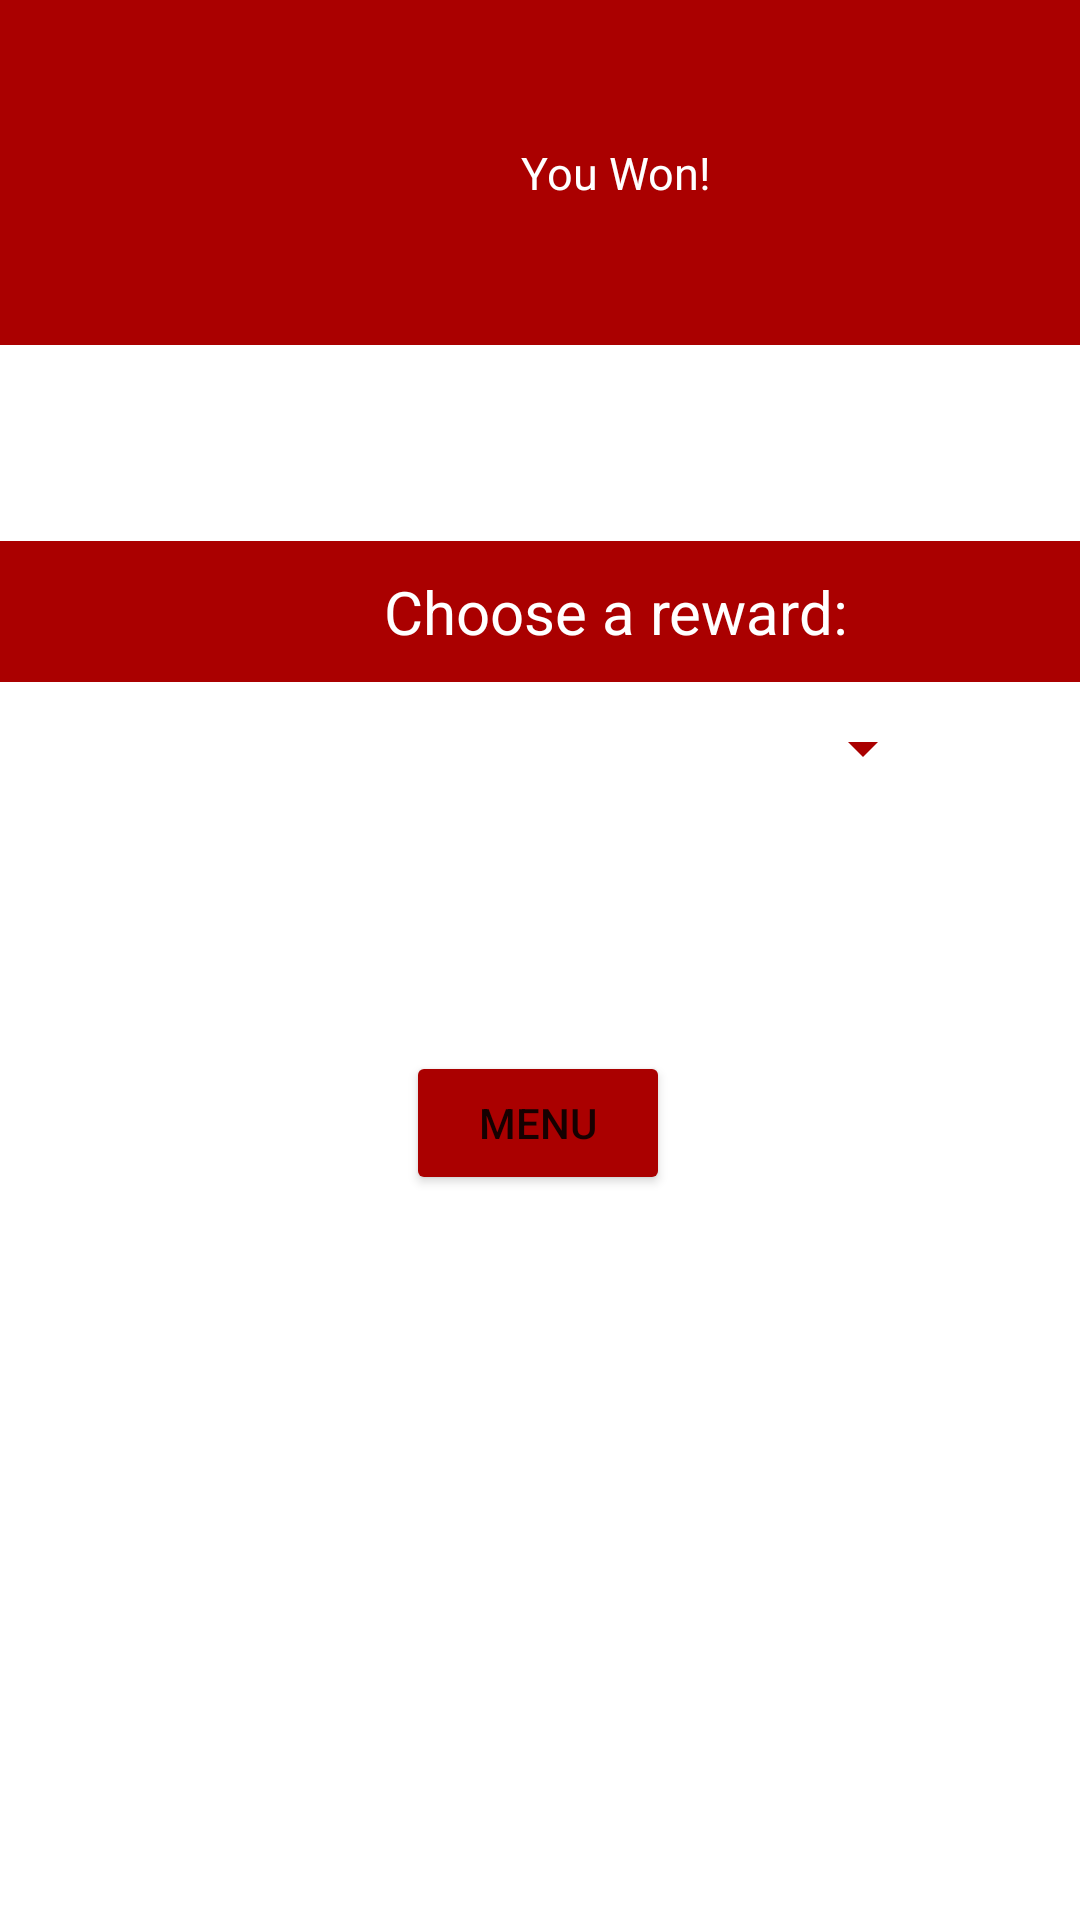

Produce the Android XML layout that renders to this screen, including the resource entries it uses.
<!-- AndroidManifest.xml: application theme Theme.Kotlin_Final_Project -->
<!-- res/layout/fragment_result.xml -->
<?xml version="1.0" encoding="utf-8"?>
<androidx.constraintlayout.widget.ConstraintLayout
        xmlns:android="http://schemas.android.com/apk/res/android"
        xmlns:app="http://schemas.android.com/apk/res-auto" xmlns:tools="http://schemas.android.com/tools"
        android:layout_width="match_parent"
        android:layout_height="match_parent"
        tools:context=".Result">

    <TextView
            android:background="#AA0000"
            android:textColor="@color/white"
            android:text="You Won!"
            android:id="@+id/won_lost"
            android:textSize="15sp"
            android:layout_width="410dp"
            android:layout_height="115dp"
            android:gravity="center"
            app:layout_constraintBottom_toBottomOf="parent" app:layout_constraintTop_toTopOf="parent"
            app:layout_constraintEnd_toEndOf="parent" app:layout_constraintStart_toStartOf="parent"
            app:layout_constraintVertical_bias="0.0" app:layout_constraintHorizontal_bias="0.0"/>
    <Button
            android:backgroundTint="#AA0000"
            android:textAlignment="center"
            android:id="@+id/returnToMenu"
            android:text="Menu"
            android:layout_width="wrap_content"
            android:layout_height="wrap_content"
            app:layout_constraintEnd_toEndOf="parent" app:layout_constraintStart_toStartOf="parent"
            app:layout_constraintBottom_toBottomOf="parent" app:layout_constraintTop_toTopOf="parent"
            app:layout_constraintHorizontal_bias="0.498" app:layout_constraintVertical_bias="0.592"/>
    <Spinner
            android:backgroundTint="#AA0000"
            android:textAlignment="center"
            android:layout_width="263dp"
            android:layout_height="43dp"
            android:id="@+id/spinner"
            app:layout_constraintBottom_toBottomOf="parent" app:layout_constraintStart_toStartOf="parent"
            app:layout_constraintEnd_toEndOf="parent" app:layout_constraintTop_toTopOf="parent"
            app:layout_constraintVertical_bias="0.382"/>
    <TextView
            android:textColor="@color/white"
            android:background="#AA0000"
            android:textAlignment="center"
            android:text="Choose a reward:"
            android:textSize="20sp"
            android:gravity="center"
            android:layout_width="410dp"
            android:layout_height="47dp"
            android:id="@+id/textView2"
            app:layout_constraintEnd_toEndOf="parent" app:layout_constraintStart_toStartOf="parent"
            app:layout_constraintBottom_toBottomOf="parent" app:layout_constraintTop_toTopOf="parent"
            app:layout_constraintVertical_bias="0.304" app:layout_constraintHorizontal_bias="0.0"/>

</androidx.constraintlayout.widget.ConstraintLayout>
<!-- resources referenced by this layout -->
<resources>
  <style name="Theme.Kotlin_Final_Project" parent="Theme.MaterialComponents.DayNight.DarkActionBar">
          
          <item name="colorPrimary">@color/purple_500</item>
          <item name="colorPrimaryVariant">@color/purple_700</item>
          <item name="colorOnPrimary">@color/white</item>
          
          <item name="colorSecondary">@color/teal_200</item>
          <item name="colorSecondaryVariant">@color/teal_700</item>
          <item name="colorOnSecondary">@color/black</item>
          
          <item name="android:statusBarColor" tools:targetApi="l">?attr/colorPrimaryVariant</item>
          
      </style>
  <!-- not gathered from this repository: default colours our renderer supplied (Android Studio template values) -->
  <color name="purple_500">#FF6200EE</color>
  <color name="purple_700">#FF3700B3</color>
  <color name="teal_200">#FF03DAC5</color>
  <color name="teal_700">#FF018786</color>
  <color name="black">#FF000000</color>
  <color name="white">#FFFFFFFF</color>
</resources>
